2-way image classification set "dataset-images" from GitHub (rnogara/capybaras-vs-guinea_pigs); label vocabulary: capybara, guinea pig.

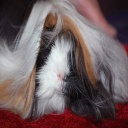
Label: guinea pig

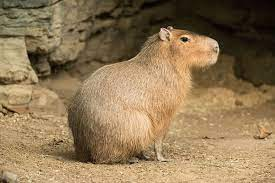
Label: capybara

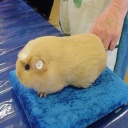
Label: guinea pig

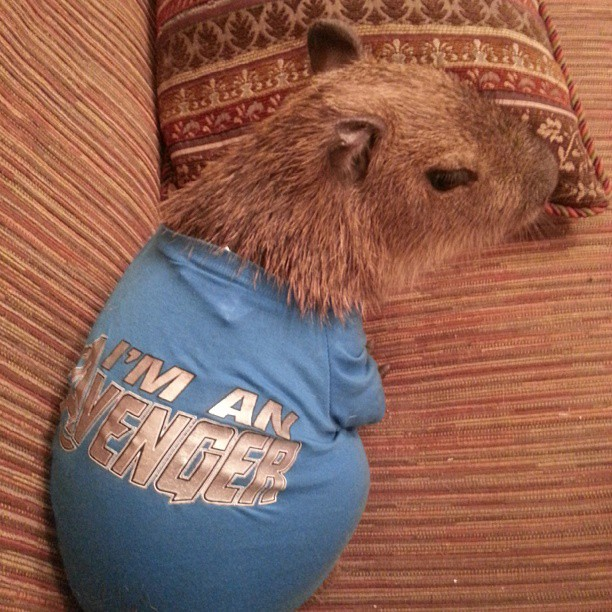
Label: capybara

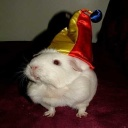
Label: guinea pig

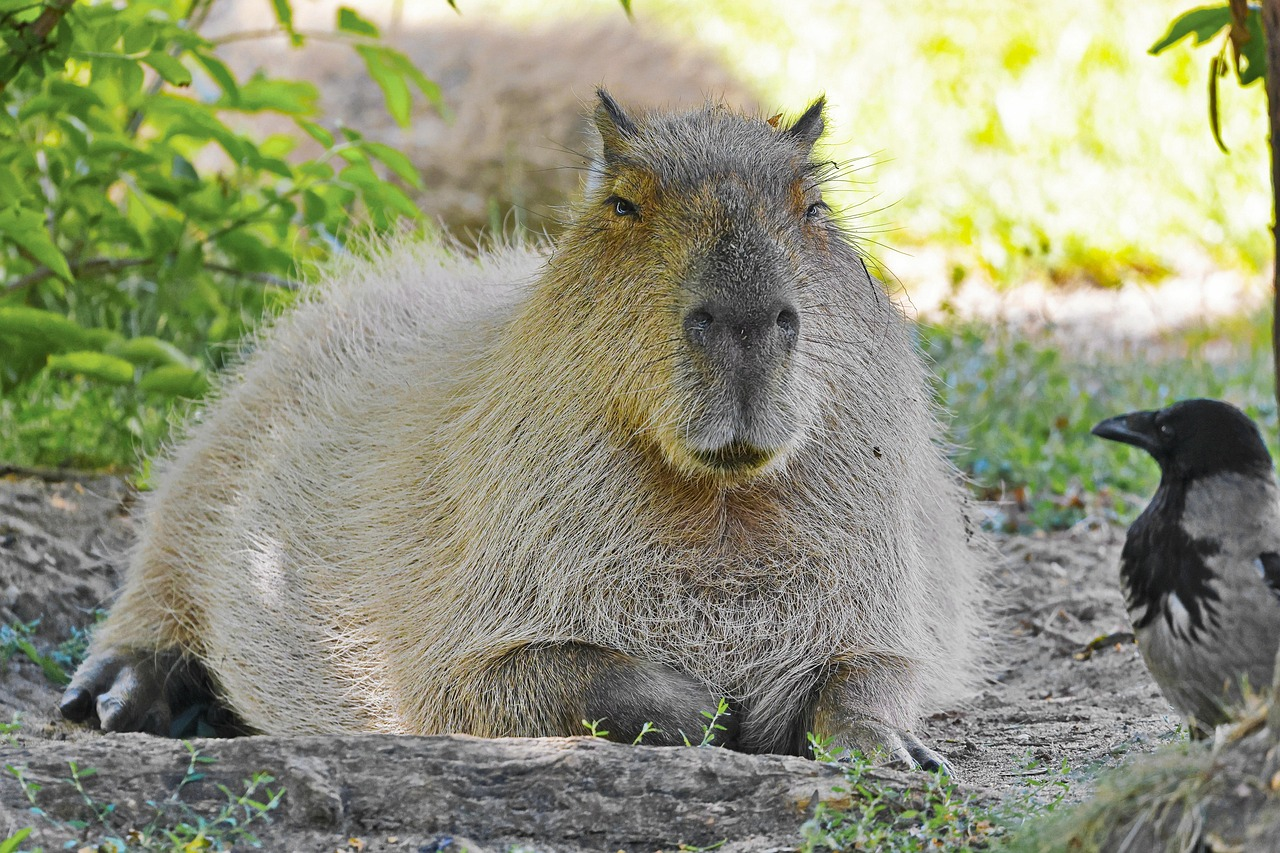
Label: capybara
